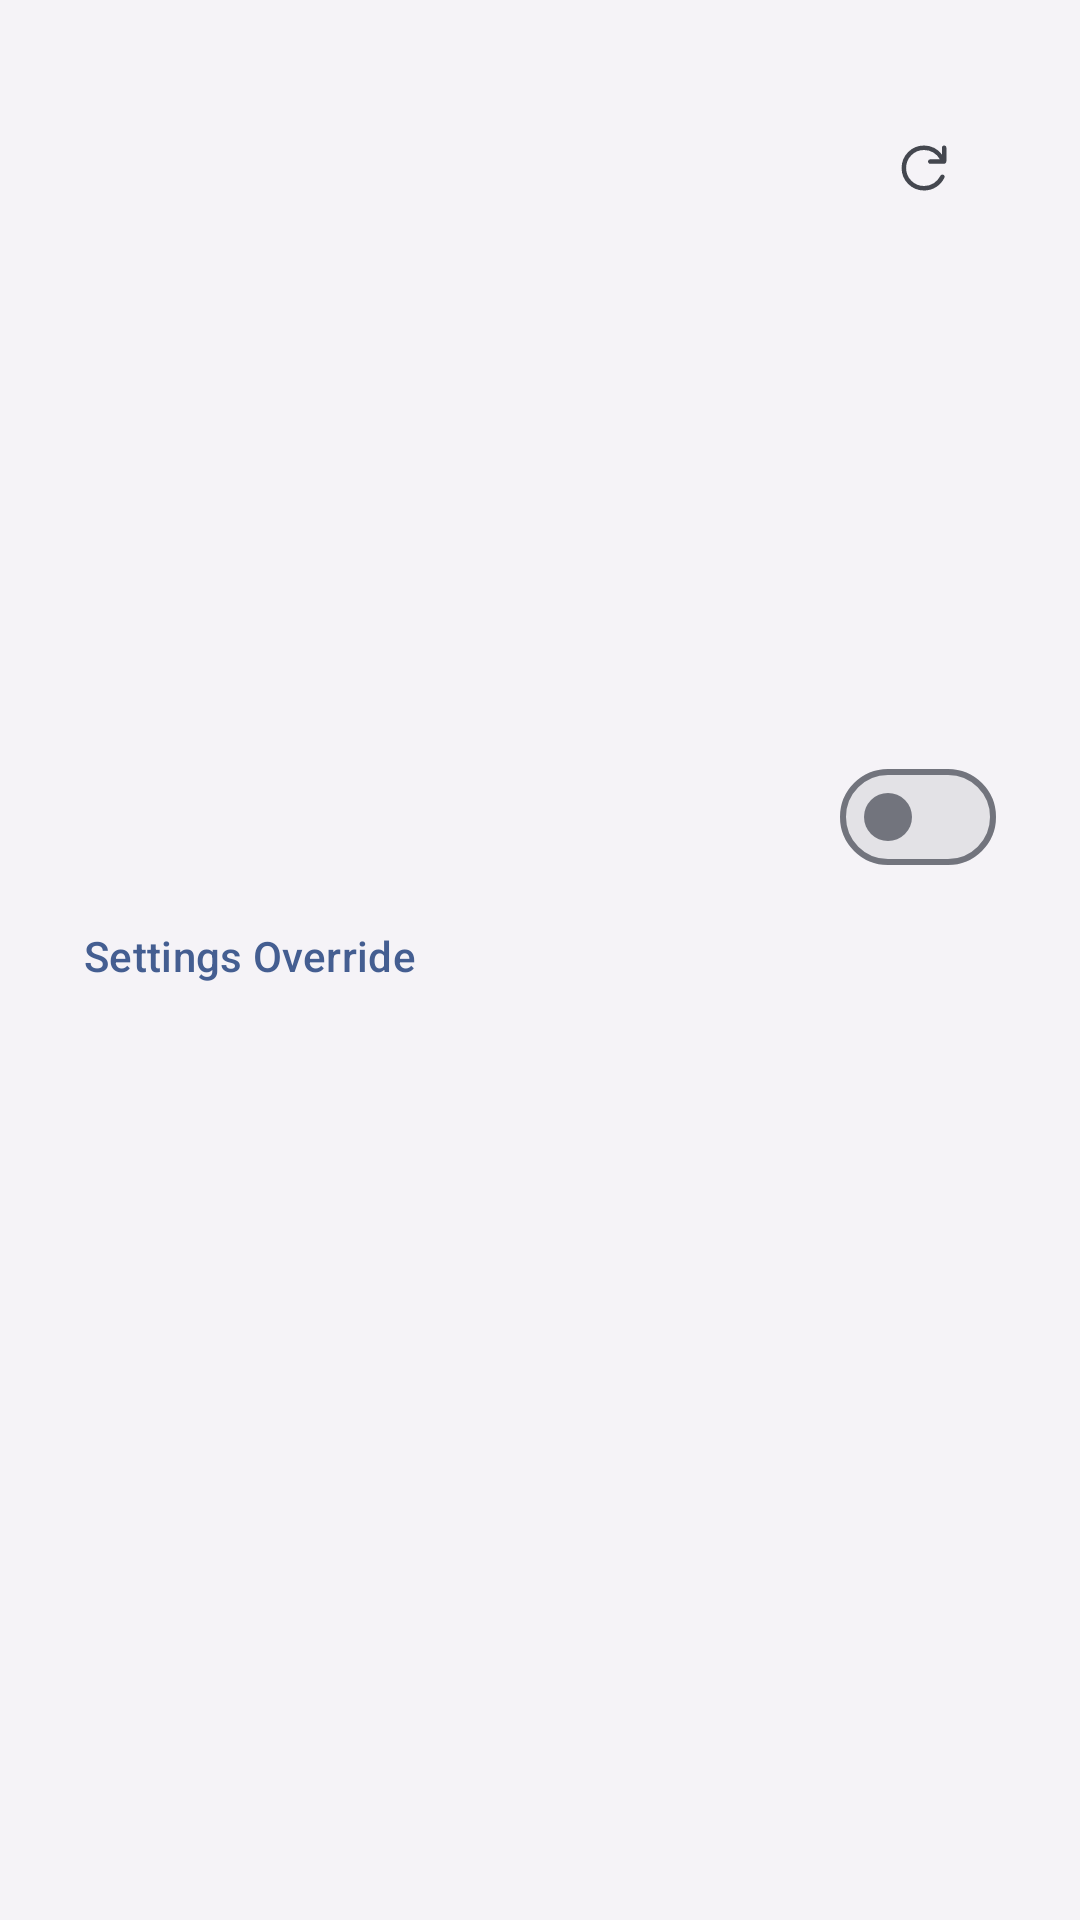

Reconstruct the res/layout file that produces this screen, plus the resources it refers to.
<!-- AndroidManifest.xml: activity theme AppTheme -->
<!-- res/layout/web_app_settings.xml -->
<?xml version="1.0" encoding="utf-8"?>
<layout xmlns:android="http://schemas.android.com/apk/res/android"
    xmlns:tools="http://schemas.android.com/tools">

    <androidx.coordinatorlayout.widget.CoordinatorLayout
        android:layout_width="match_parent"
        android:layout_height="match_parent"
        tools:context=".activities.WebAppSettingsActivity">

        <androidx.core.widget.NestedScrollView
            android:id="@+id/scrollView"
            android:layout_width="match_parent"
            android:layout_height="match_parent"
            android:layout_marginTop="@dimen/settings_section_gap"
            android:clipToPadding="false"
            android:fadeScrollbars="true"
            android:fillViewport="true"
            android:isScrollContainer="true"
            android:paddingBottom="@dimen/margin_activity"
            android:scrollbarFadeDuration="300"
            android:scrollbarStyle="outsideOverlay">

            <LinearLayout
                android:layout_width="match_parent"
                android:layout_height="wrap_content"
                android:layout_marginStart="@dimen/settings_screen_inset"
                android:layout_marginEnd="@dimen/settings_screen_inset"
                android:orientation="vertical">

                <LinearLayout
                    android:id="@+id/sectionMainSettings"
                    android:layout_width="match_parent"
                    android:layout_height="wrap_content"
                    android:orientation="vertical">

                    <include layout="@layout/include_settings_icon_title_url" />

                    <LinearLayout
                        android:id="@+id/settingsRowsGroup"
                        android:layout_width="match_parent"
                        android:layout_height="wrap_content"
                        android:orientation="vertical">

                        <LinearLayout
                            android:id="@+id/groupRow"
                            style="@style/SettingsSurfaceRow.Inline"
                            android:visibility="gone">

                            <TextView
                                android:layout_width="0dp"
                                android:layout_height="wrap_content"
                                android:layout_weight="1"
                                android:text="@string/group"
                                android:textAppearance="?attr/textAppearanceBodyLarge" />

                            <com.google.android.material.button.MaterialButton
                                android:id="@+id/btnGroupPicker"
                                style="@style/SettingsTextButton"
                                android:layout_width="wrap_content"
                                android:layout_height="wrap_content"
                                android:ellipsize="end"
                                android:maxWidth="@dimen/settings_dropdown_max_width"
                                android:maxLines="1"
                                android:text="@string/ungrouped" />

                        </LinearLayout>

                        <include layout="@layout/include_settings_sandbox_rows" />

                    </LinearLayout>

                </LinearLayout>

                <include
                    layout="@layout/include_settings_override_section"
                    android:layout_width="match_parent"
                    android:layout_height="wrap_content"
                    android:layout_marginTop="@dimen/settings_header_pull_up" />

            </LinearLayout>
        </androidx.core.widget.NestedScrollView>
    </androidx.coordinatorlayout.widget.CoordinatorLayout>
</layout>
<!-- res/layout/include_settings_icon_title_url.xml (included above) -->
<?xml version="1.0" encoding="utf-8"?>
<FrameLayout xmlns:android="http://schemas.android.com/apk/res/android"
    xmlns:tools="http://schemas.android.com/tools"
    android:id="@+id/identityBlock"
    style="@style/SettingsSurfaceRow"
    tools:ignore="MergeRootFrame">

    <ImageView
        android:id="@+id/btnFetch"
        android:layout_width="wrap_content"
        android:layout_height="wrap_content"
        android:layout_gravity="end|top"
        android:background="?attr/selectableItemBackgroundBorderless"
        android:contentDescription="@string/fetch_icon_title"
        android:padding="12dp"
        android:src="@drawable/ic_symbols_refresh_24" />

    <LinearLayout
        android:layout_width="match_parent"
        android:layout_height="wrap_content"
        android:layout_marginTop="@dimen/settings_identity_inset_top"
        android:gravity="center_horizontal"
        android:orientation="vertical">

        <ImageView
            android:id="@+id/imgWebAppIcon"
            android:layout_width="96dp"
            android:layout_height="96dp"
            android:layout_gravity="center"
            android:layout_marginBottom="16dp"
            android:clickable="true"
            android:contentDescription="@string/shortcut_icon"
            android:focusable="true"
            android:scaleType="fitCenter" />

        <LinearLayout
            android:id="@+id/titleUrlBlock"
            android:layout_width="match_parent"
            android:layout_height="wrap_content"
            android:clickable="true"
            android:focusable="true"
            android:gravity="center_horizontal"
            android:orientation="vertical">

            <TextView
                android:id="@+id/txtWebAppName"
                android:layout_width="match_parent"
                android:layout_height="wrap_content"
                android:gravity="center"
                android:textAppearance="?attr/textAppearanceTitleLarge" />

            <TextView
                android:id="@+id/textBaseUrl"
                android:layout_width="match_parent"
                android:layout_height="wrap_content"
                android:layout_marginTop="4dp"
                android:layout_marginBottom="@dimen/settings_identity_inset_bottom"
                android:ellipsize="end"
                android:gravity="center"
                android:maxLines="1"
                android:textAppearance="?attr/textAppearanceBodyMedium"
                android:textColor="?attr/colorOnSurfaceVariant" />

        </LinearLayout>

    </LinearLayout>

</FrameLayout>
<!-- res/layout/include_settings_sandbox_rows.xml (included above) -->
<?xml version="1.0" encoding="utf-8"?>
<merge xmlns:android="http://schemas.android.com/apk/res/android"
    xmlns:app="http://schemas.android.com/apk/res-auto">

    <LinearLayout style="@style/SettingsSurfaceRow.Inline">

        <TextView
            android:id="@+id/sandboxLabel"
            android:layout_width="0dp"
            android:layout_height="wrap_content"
            android:layout_weight="1"
            android:textAppearance="?attr/textAppearanceBodyLarge" />

        <com.google.android.material.button.MaterialButton
            android:id="@+id/btnClearSandbox"
            style="@style/SettingsIconButton"
            android:layout_width="wrap_content"
            android:layout_height="wrap_content"
            android:contentDescription="@string/clear_sandbox_data"
            android:visibility="gone"
            app:icon="@drawable/ic_symbols_delete_24" />

        <com.google.android.material.materialswitch.MaterialSwitch
            android:id="@+id/switchSandbox"
            android:layout_width="wrap_content"
            android:layout_height="wrap_content" />

    </LinearLayout>

    <LinearLayout
        android:id="@+id/ephemeralSandboxRow"
        style="@style/SettingsSurfaceRow.Inline"
        android:visibility="gone">

        <TextView
            android:layout_width="0dp"
            android:layout_height="wrap_content"
            android:layout_weight="1"
            android:text="@string/ephemeral_sandbox"
            android:textAppearance="?attr/textAppearanceBodyLarge" />

        <com.google.android.material.materialswitch.MaterialSwitch
            android:id="@+id/switchEphemeralSandbox"
            android:layout_width="wrap_content"
            android:layout_height="wrap_content" />

    </LinearLayout>

    <LinearLayout
        android:id="@+id/proxyRow"
        style="@style/SettingsSurfaceRow.Inline"
        android:visibility="gone">

        <TextView
            android:layout_width="0dp"
            android:layout_height="wrap_content"
            android:layout_weight="1"
            android:text="@string/proxy"
            android:textAppearance="?attr/textAppearanceBodyLarge" />

        <com.google.android.material.button.MaterialButton
            android:id="@+id/btnProxyPicker"
            style="@style/SettingsTextButton"
            android:layout_width="wrap_content"
            android:layout_height="wrap_content" />

    </LinearLayout>

</merge>
<!-- res/layout/include_settings_override_section.xml (included above) -->
<?xml version="1.0" encoding="utf-8"?>
<LinearLayout xmlns:android="http://schemas.android.com/apk/res/android"
    xmlns:app="http://schemas.android.com/apk/res-auto"
    android:layout_width="match_parent"
    android:layout_height="wrap_content"
    android:orientation="vertical">

    <LinearLayout
        android:layout_width="match_parent"
        android:layout_height="wrap_content"
        android:layout_marginBottom="@dimen/settings_header_pull_up_rest"
        android:baselineAligned="false"
        android:gravity="center_vertical"
        android:minHeight="@dimen/settings_touch_target"
        android:orientation="horizontal"
        android:paddingHorizontal="@dimen/settings_row_padding_horizontal">

        <TextView
            android:layout_width="0dp"
            android:layout_height="wrap_content"
            android:layout_weight="1"
            android:text="@string/overridden_settings"
            android:textAppearance="?attr/textAppearanceLabelLarge"
            android:textColor="?attr/colorPrimary" />

        <com.google.android.material.button.MaterialButton
            android:id="@+id/btnAddOverride"
            style="@style/SettingsIconButton.Slot"
            android:layout_width="wrap_content"
            android:layout_height="@dimen/settings_touch_target"
            android:contentDescription="@string/add_override"
            android:insetTop="0dp"
            android:insetBottom="0dp"
            app:icon="@drawable/ic_symbols_add_24" />

    </LinearLayout>

    <LinearLayout
        android:id="@+id/linearLayoutOverrides"
        android:layout_width="match_parent"
        android:layout_height="wrap_content"
        android:orientation="vertical" />

</LinearLayout>
<!-- resources referenced by this layout -->
<resources>
  <dimen name="margin_activity">25dp</dimen>
  <dimen name="settings_dropdown_max_width">160dp</dimen>
  <dimen name="settings_header_pull_up">-14dp</dimen>
  <dimen name="settings_header_pull_up_rest">2dp</dimen>
  <dimen name="settings_identity_inset_bottom">16dp</dimen>
  <dimen name="settings_identity_inset_top">16dp</dimen>
  <dimen name="settings_row_padding_horizontal">16dp</dimen>
  <dimen name="settings_screen_inset">12dp</dimen>
  <dimen name="settings_section_gap">24dp</dimen>
  <dimen name="settings_touch_target">48dp</dimen>
  <string name="add_override">Add Override</string>
  <string name="clear_sandbox_data">Clear sandbox data</string>
  <string name="ephemeral_sandbox">Ephemeral storage</string>
  <string name="fetch_icon_title">Fetch from website</string>
  <string name="group">Group</string>
  <string name="overridden_settings">Settings Override</string>
  <string name="proxy">Proxy</string>
  <string name="shortcut_icon">Shortcut Icon</string>
  <string name="ungrouped">Ungrouped</string>
  <style name="SettingsIconButton" parent="Widget.App.IconButton" />
  <style name="SettingsSurfaceRow.Inline">
          <item name="android:orientation">horizontal</item>
          <item name="android:gravity">center_vertical</item>
      </style>
  <style name="Widget.App.IconButton" parent="Widget.Material3.Button.IconButton">
          <item name="iconTint">?attr/colorOnSurfaceVariant</item>
          <item name="iconSize">24dp</item>
      </style>
  <dimen name="settings_icon_slot_width">40dp</dimen>
  <dimen name="settings_row_min_height">72dp</dimen>
  <dimen name="settings_row_padding_vertical">8dp</dimen>
  <dimen name="toolbar_height">56dp</dimen>
  <style name="Widget.App.SearchView" parent="Widget.Material3Expressive.SearchView.AppBarWithSearch">
          <item name="materialThemeOverlay">@style/ThemeOverlay.App.SearchView</item>
      </style>
  <color name="brand_primary">#65558F</color>
  <color name="brand_onPrimary">#FFFFFF</color>
  <color name="brand_primaryContainer">#E9DDFF</color>
  <color name="brand_onPrimaryContainer">#21005D</color>
  <color name="brand_secondary">#625B71</color>
  <color name="brand_onSecondary">#FFFFFF</color>
  <color name="brand_secondaryContainer">#E8DEF8</color>
  <color name="brand_onSecondaryContainer">#1E192B</color>
  <color name="brand_tertiary">#7E5260</color>
  <color name="brand_onTertiary">#FFFFFF</color>
  <color name="brand_tertiaryContainer">#FFD9E3</color>
  <color name="brand_onTertiaryContainer">#31101D</color>
  <color name="brand_error">#BA1A1A</color>
  <color name="brand_onError">#FFFFFF</color>
  <color name="brand_errorContainer">#FFDAD6</color>
  <color name="brand_onErrorContainer">#410002</color>
  <color name="brand_background">#FEF7FF</color>
  <color name="brand_onBackground">#1D1B20</color>
  <color name="brand_surface">#FEF7FF</color>
  <color name="brand_onSurface">#1D1B20</color>
  <color name="brand_surfaceVariant">#E7E0EB</color>
  <color name="brand_onSurfaceVariant">#49454E</color>
  <color name="brand_outline">#7A757F</color>
  <color name="brand_outlineVariant">#CAC4CF</color>
  <color name="brand_inverseSurface">#322F35</color>
  <color name="brand_inverseOnSurface">#F5EFF7</color>
  <color name="brand_inversePrimary">#CFBDFE</color>
  <color name="brand_surfaceDim">#DED8E0</color>
  <color name="brand_surfaceBright">#FEF7FF</color>
  <color name="brand_surfaceContainerLowest">#FFFFFF</color>
  <color name="brand_surfaceContainerLow">#F8F1FA</color>
  <color name="brand_surfaceContainer">#F2ECF4</color>
  <color name="brand_surfaceContainerHigh">#ECE6EE</color>
  <color name="brand_surfaceContainerHighest">#E6E0E9</color>
  <dimen name="popup_menu_corner_radius">16dp</dimen>
  <style name="Widget.App.SearchView.Toolbar" parent="Widget.Material3Expressive.SearchView.Toolbar.AppBarWithSearch">
          <item name="android:layout_marginTop">0dp</item>
      </style>
</resources>
